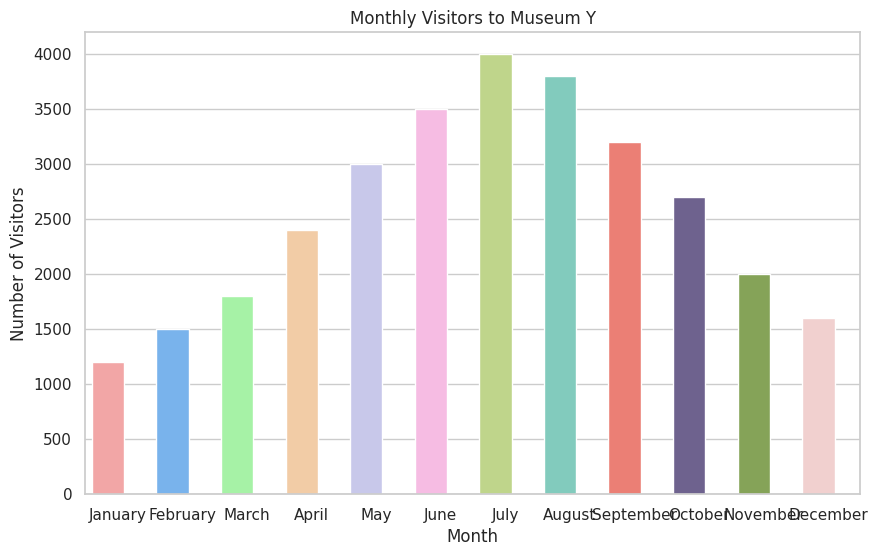

The matplotlib source for this figure:

import seaborn as sns
import pandas as pd
import matplotlib.pyplot as plt

# Prepare the data
data = {
    "Month": ["January", "February", "March", "April", "May", "June", 
              "July", "August", "September", "October", "November", "December"],
    "Visitors": [1200, 1500, 1800, 2400, 3000, 3500, 4000, 3800, 3200, 2700, 2000, 1600]
}

# Convert the dictionary to a pandas DataFrame
df = pd.DataFrame(data)

# Create a vertical bar chart
plt.figure(figsize=(10, 6))  # Change the size of the chart
sns.set_theme(style="whitegrid")
ax = sns.barplot(
    x="Month",
    y="Visitors",
    data=df,
    palette=["#ff9999", "#66b3ff", "#99ff99", "#ffcc99", "#c2c2f0", "#ffb3e6",
             "#c4e17f", "#76d7c4", "#ff6f61", "#6b5b95", "#88b04b", "#f7cac9"],
    dodge=False)  # Vertical bar chart

# Set the width of the bars for better clarity
for bar in ax.patches:
    bar.set_width(0.5)  # Change the width of the bars (which is effectively the height in a vertical bar chart)

# Customizing chart
ax.set_ylabel("Number of Visitors")  # Modify y-axis label
ax.set_title("Monthly Visitors to Museum Y")  # Change headline

plt.show()
